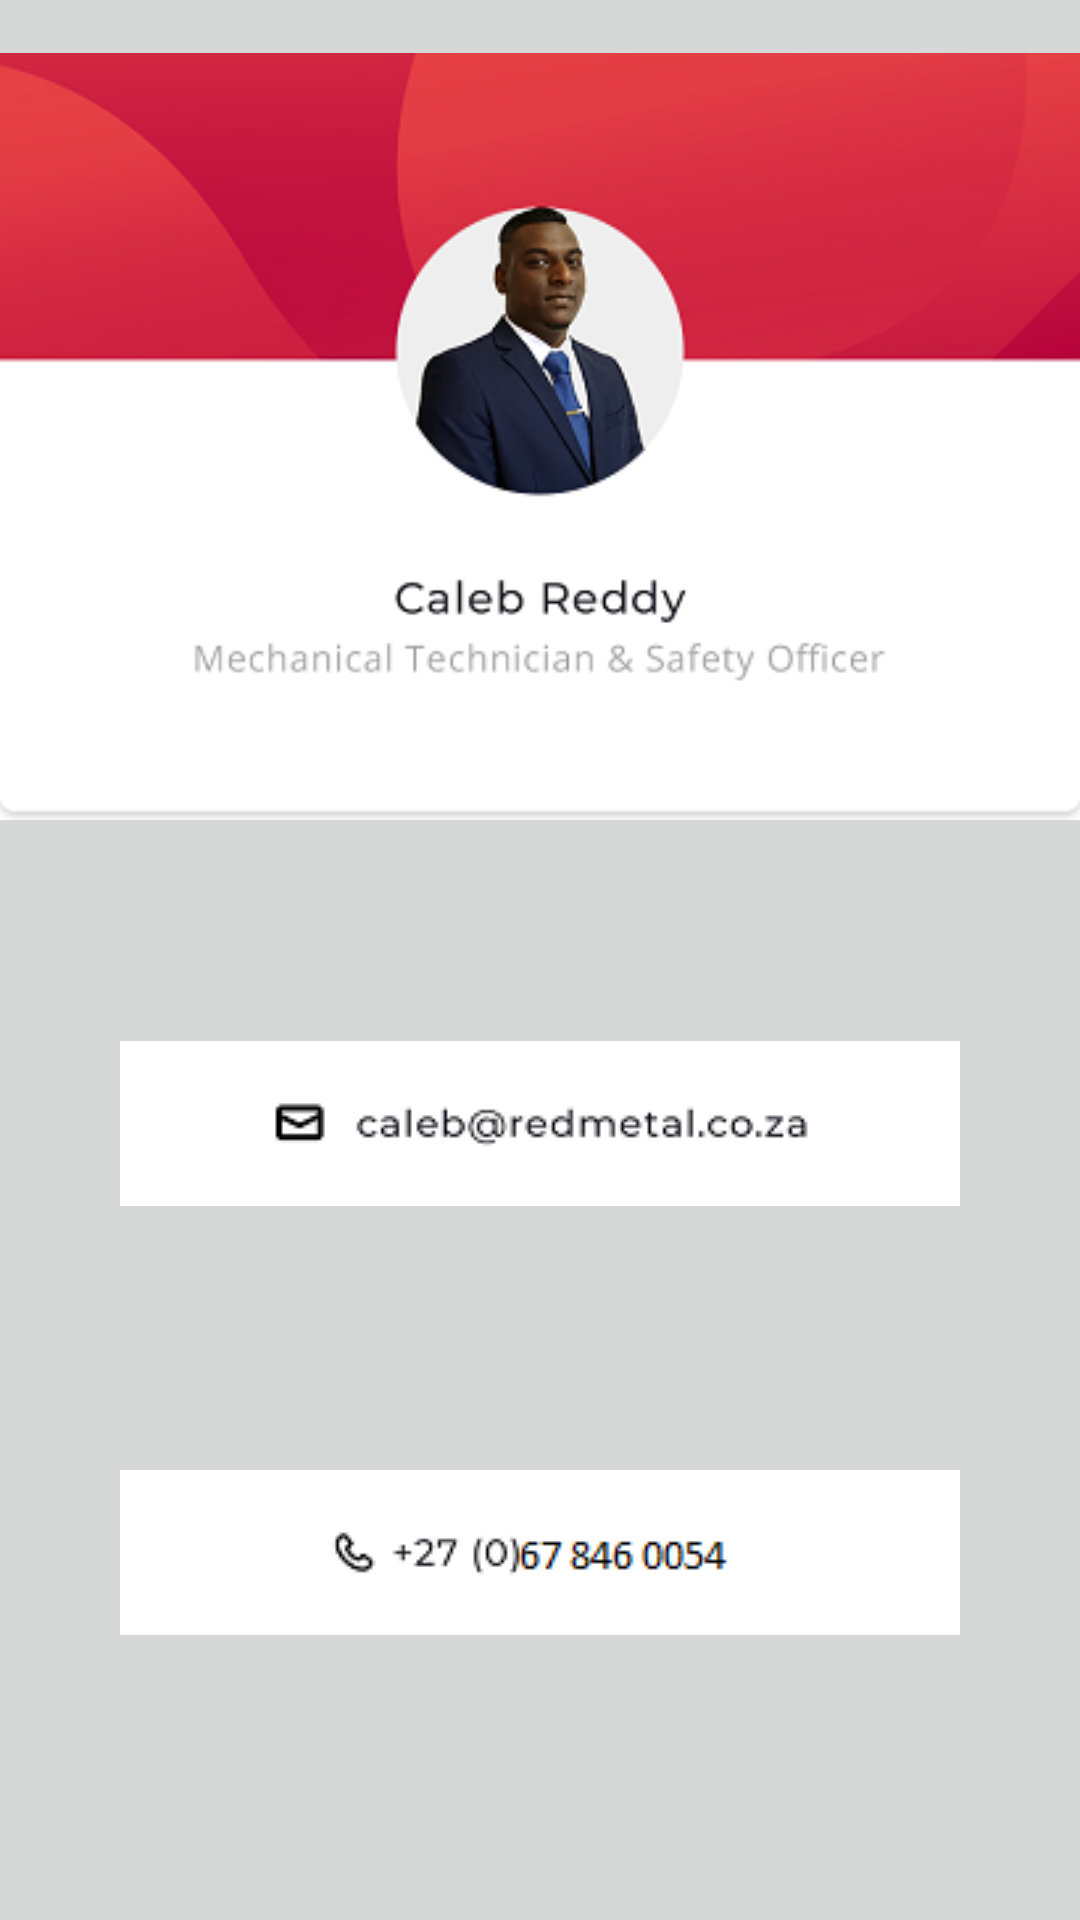

Write the Android layout XML for this screen, with the resource values it uses.
<!-- AndroidManifest.xml: application theme AppTheme -->
<!-- res/layout/activity_contact_caleb.xml -->
<?xml version="1.0" encoding="utf-8"?>
<androidx.constraintlayout.widget.ConstraintLayout xmlns:android="http://schemas.android.com/apk/res/android"
    xmlns:app="http://schemas.android.com/apk/res-auto"
    xmlns:tools="http://schemas.android.com/tools"
    android:id="@+id/coordinatorLayout3"
    android:layout_width="match_parent"
    android:layout_height="match_parent"
    android:background="?attr/colorButtonNormal"
    android:backgroundTint="?attr/colorButtonNormal"
    tools:context=".Contact1">

    <ImageView
        android:id="@+id/imageView3"
        android:layout_width="match_parent"
        android:layout_height="wrap_content"
        app:layout_constraintBottom_toBottomOf="parent"
        app:layout_constraintEnd_toEndOf="parent"
        app:layout_constraintHorizontal_bias="1.0"
        app:layout_constraintStart_toStartOf="parent"
        app:layout_constraintTop_toTopOf="parent"
        app:layout_constraintVertical_bias="0.0"
        app:srcCompat="@drawable/caleb" />

    <ImageButton
        android:id="@+id/imageButton15"
        style="@android:style/Widget.Material.Button.Borderless"
        android:layout_width="match_parent"
        android:layout_height="wrap_content"
        app:layout_constraintBottom_toTopOf="@+id/guideline16"
        app:layout_constraintEnd_toEndOf="parent"
        app:layout_constraintHorizontal_bias="0.0"
        app:layout_constraintStart_toStartOf="parent"
        app:layout_constraintTop_toTopOf="@+id/guideline15"
        app:srcCompat="@drawable/calebemail" />

    <ImageButton
        android:id="@+id/imageButton16"
        style="@android:style/Widget.Material.Button.Borderless"
        android:layout_width="match_parent"
        android:layout_height="wrap_content"
        app:layout_constraintBottom_toTopOf="@+id/guideline17"
        app:layout_constraintEnd_toEndOf="parent"
        app:layout_constraintHorizontal_bias="0.0"
        app:layout_constraintStart_toStartOf="parent"
        app:layout_constraintTop_toTopOf="@+id/guideline16"
        app:layout_constraintVertical_bias="0.185"
        app:srcCompat="@drawable/calebphone" />

    <androidx.constraintlayout.widget.Guideline
        android:id="@+id/guideline15"
        android:layout_width="wrap_content"
        android:layout_height="wrap_content"
        android:orientation="horizontal"
        app:layout_constraintGuide_end="393dp"
        app:layout_constraintGuide_percent="0.45"/>

    <androidx.constraintlayout.widget.Guideline
        android:id="@+id/guideline16"
        android:layout_width="wrap_content"
        android:layout_height="wrap_content"
        android:orientation="horizontal"
        app:layout_constraintGuide_begin="20dp"
        app:layout_constraintGuide_percent="0.72" />

    <androidx.constraintlayout.widget.Guideline
        android:id="@+id/guideline17"
        android:layout_width="wrap_content"
        android:layout_height="wrap_content"
        android:orientation="horizontal"
        app:layout_constraintGuide_begin="20dp"
        app:layout_constraintGuide_percent="1" />

</androidx.constraintlayout.widget.ConstraintLayout>
<!-- resources referenced by this layout -->
<resources>
  <!-- drawable caleb: png bitmap (drawable, 50895 bytes) -->
  <!-- drawable calebemail: png bitmap (drawable, 3690 bytes) -->
  <!-- drawable calebphone: png bitmap (drawable, 2480 bytes) -->
  <style name="AppTheme" parent="Theme.AppCompat.Light.DarkActionBar">
          
          <item name="colorPrimary">#FFFFFF</item>
          <item name="colorPrimaryDark">#E1DFDF</item>
          <item name="colorAccent">#FFFFFF</item>
      </style>
</resources>
